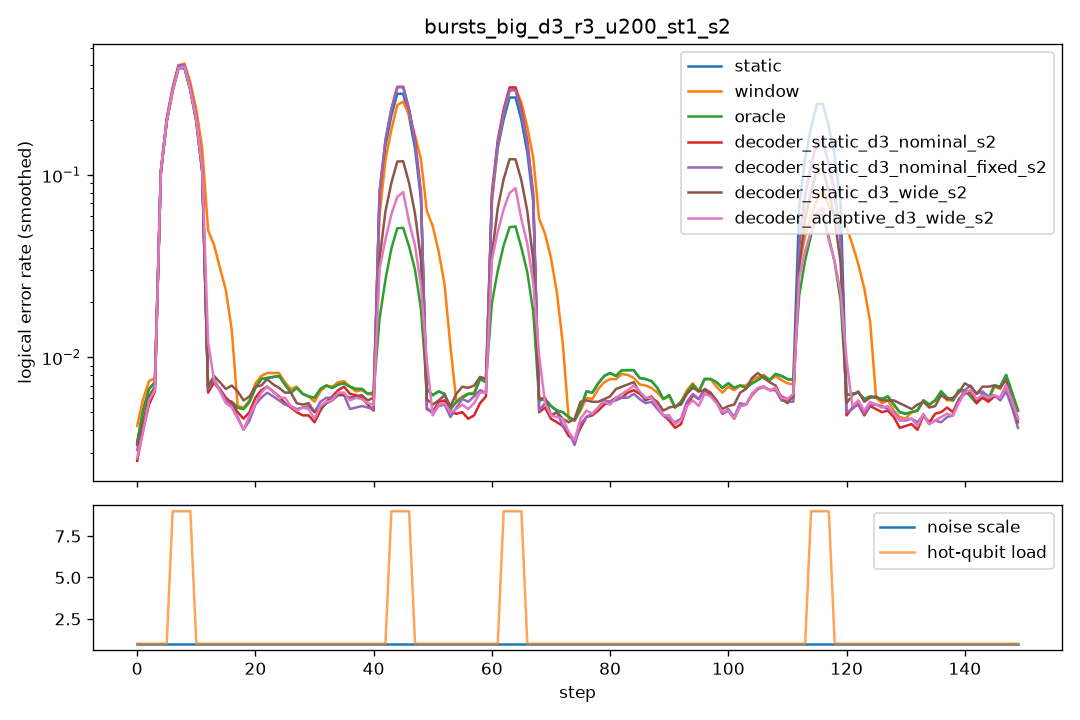

The file beside this chart, header and first rows:
step, scale, n_hot, hot_p, static, window, oracle, decoder_static_d3_nominal_s2, decoder_static_d3_nominal_fixed_s2, decoder_static_d3_wide_s2, decoder_adaptive_d3_wide_s2
0, 1.0, 0, 0.0, 0.003, 0.0045, 0.003, 0.0025, 0.004, 0.005, 0.0025
1, 1.0, 0, 0.0, 0.0085, 0.0105, 0.0085, 0.006, 0.0065, 0.0065, 0.006
2, 1.0, 0, 0.0, 0.0055, 0.006, 0.0055, 0.005, 0.005, 0.005, 0.0055
3, 1.0, 0, 0.0, 0.0085, 0.0085, 0.0085, 0.0065, 0.0055, 0.0055, 0.0055
4, 1.0, 0, 0.0, 0.008, 0.0075, 0.008, 0.0075, 0.0085, 0.0085, 0.0095
5, 1.0, 0, 0.0, 0.006, 0.006, 0.006, 0.0075, 0.0075, 0.009, 0.0065
6, 1.0, 8, 0.1, 0.485, 0.4965, 0.481, 0.49, 0.493, 0.4965, 0.5005
7, 1.0, 8, 0.1, 0.49, 0.5055, 0.477, 0.4785, 0.5015, 0.484, 0.471
8, 1.0, 8, 0.1, 0.481, 0.498, 0.4655, 0.484, 0.4885, 0.4705, 0.469
9, 1.0, 8, 0.1, 0.4955, 0.5, 0.4995, 0.522, 0.5165, 0.497, 0.493
10, 1.0, 0, 0.0, 0.0055, 0.0515, 0.0055, 0.005, 0.0055, 0.0065, 0.0325
11, 1.0, 0, 0.0, 0.007, 0.056, 0.007, 0.0075, 0.0085, 0.0085, 0.008
12, 1.0, 0, 0.0, 0.0085, 0.042, 0.0085, 0.007, 0.0075, 0.008, 0.008
13, 1.0, 0, 0.0, 0.006, 0.052, 0.006, 0.006, 0.0055, 0.0045, 0.0055
14, 1.0, 0, 0.0, 0.006, 0.0475, 0.006, 0.0065, 0.0065, 0.007, 0.0065
15, 1.0, 0, 0.0, 0.009, 0.0095, 0.009, 0.0095, 0.01, 0.0115, 0.0095
16, 1.0, 0, 0.0, 0.0035, 0.0035, 0.0035, 0.0045, 0.0035, 0.0055, 0.003
17, 1.0, 0, 0.0, 0.0045, 0.0045, 0.0045, 0.0035, 0.0035, 0.005, 0.0035
18, 1.0, 0, 0.0, 0.0055, 0.0055, 0.0055, 0.004, 0.0035, 0.006, 0.004
19, 1.0, 0, 0.0, 0.004, 0.004, 0.004, 0.0035, 0.003, 0.0045, 0.003
20, 1.0, 0, 0.0, 0.0085, 0.009, 0.0085, 0.0075, 0.0065, 0.008, 0.0065
21, 1.0, 0, 0.0, 0.006, 0.006, 0.006, 0.0065, 0.006, 0.007, 0.007
22, 1.0, 0, 0.0, 0.01, 0.0115, 0.01, 0.0085, 0.0085, 0.009, 0.0075
23, 1.0, 0, 0.0, 0.0095, 0.009, 0.0095, 0.007, 0.006, 0.0065, 0.008
24, 1.0, 0, 0.0, 0.0045, 0.0055, 0.0045, 0.005, 0.005, 0.0075, 0.0055
25, 1.0, 0, 0.0, 0.009, 0.009, 0.009, 0.0055, 0.005, 0.0055, 0.0045
26, 1.0, 0, 0.0, 0.0065, 0.006, 0.0065, 0.0045, 0.0045, 0.0055, 0.0045
27, 1.0, 0, 0.0, 0.006, 0.007, 0.006, 0.006, 0.007, 0.007, 0.0075
28, 1.0, 0, 0.0, 0.006, 0.006, 0.006, 0.0055, 0.0055, 0.0065, 0.005
29, 1.0, 0, 0.0, 0.0065, 0.0065, 0.0065, 0.0035, 0.004, 0.0035, 0.004
30, 1.0, 0, 0.0, 0.0065, 0.006, 0.0065, 0.0045, 0.0055, 0.005, 0.0055
31, 1.0, 0, 0.0, 0.0055, 0.005, 0.0055, 0.0045, 0.005, 0.006, 0.004
32, 1.0, 0, 0.0, 0.0055, 0.005, 0.0055, 0.004, 0.005, 0.004, 0.0045
33, 1.0, 0, 0.0, 0.0095, 0.01, 0.0095, 0.009, 0.009, 0.0075, 0.009
34, 1.0, 0, 0.0, 0.008, 0.009, 0.008, 0.0065, 0.0055, 0.0055, 0.0055
35, 1.0, 0, 0.0, 0.0055, 0.0055, 0.0055, 0.0065, 0.0055, 0.006, 0.006
36, 1.0, 0, 0.0, 0.007, 0.007, 0.007, 0.007, 0.0065, 0.008, 0.007
37, 1.0, 0, 0.0, 0.006, 0.0055, 0.006, 0.0055, 0.0045, 0.004, 0.0045
38, 1.0, 0, 0.0, 0.008, 0.0075, 0.008, 0.006, 0.004, 0.0065, 0.006
39, 1.0, 0, 0.0, 0.007, 0.007, 0.007, 0.006, 0.006, 0.006, 0.0065
40, 1.0, 0, 0.0, 0.0055, 0.006, 0.0055, 0.0055, 0.006, 0.0065, 0.0055
41, 1.0, 0, 0.0, 0.005, 0.0055, 0.005, 0.0045, 0.006, 0.006, 0.0055
42, 1.0, 0, 0.0, 0.0065, 0.005, 0.0065, 0.0035, 0.004, 0.005, 0.004
43, 1.0, 8, 0.1, 0.352, 0.2775, 0.0575, 0.3815, 0.386, 0.149, 0.131
44, 1.0, 8, 0.1, 0.3575, 0.311, 0.059, 0.3755, 0.381, 0.15, 0.076
45, 1.0, 8, 0.1, 0.34, 0.288, 0.0695, 0.386, 0.369, 0.143, 0.088
46, 1.0, 8, 0.1, 0.343, 0.3305, 0.063, 0.3795, 0.3765, 0.147, 0.0805
47, 1.0, 0, 0.0, 0.008, 0.06, 0.008, 0.006, 0.0065, 0.007, 0.0285
48, 1.0, 0, 0.0, 0.0035, 0.0785, 0.0035, 0.0035, 0.004, 0.0055, 0.0035
49, 1.0, 0, 0.0, 0.0075, 0.0705, 0.0075, 0.005, 0.0035, 0.005, 0.005
50, 1.0, 0, 0.0, 0.0105, 0.073, 0.0105, 0.0075, 0.0085, 0.0085, 0.007
51, 1.0, 0, 0.0, 0.004, 0.0355, 0.004, 0.004, 0.004, 0.0035, 0.004
52, 1.0, 0, 0.0, 0.0055, 0.005, 0.0055, 0.005, 0.0045, 0.005, 0.0045
53, 1.0, 0, 0.0, 0.005, 0.006, 0.005, 0.007, 0.0065, 0.007, 0.007
54, 1.0, 0, 0.0, 0.0065, 0.006, 0.0065, 0.0055, 0.004, 0.007, 0.0055
55, 1.0, 0, 0.0, 0.005, 0.0045, 0.005, 0.0035, 0.0045, 0.0045, 0.004
56, 1.0, 0, 0.0, 0.0065, 0.007, 0.0065, 0.0035, 0.007, 0.008, 0.005
57, 1.0, 0, 0.0, 0.007, 0.007, 0.007, 0.0055, 0.0075, 0.008, 0.006
58, 1.0, 0, 0.0, 0.0065, 0.007, 0.0065, 0.005, 0.0055, 0.0065, 0.0055
59, 1.0, 0, 0.0, 0.0065, 0.0065, 0.0065, 0.0065, 0.006, 0.008, 0.0075
... 90 more rows
